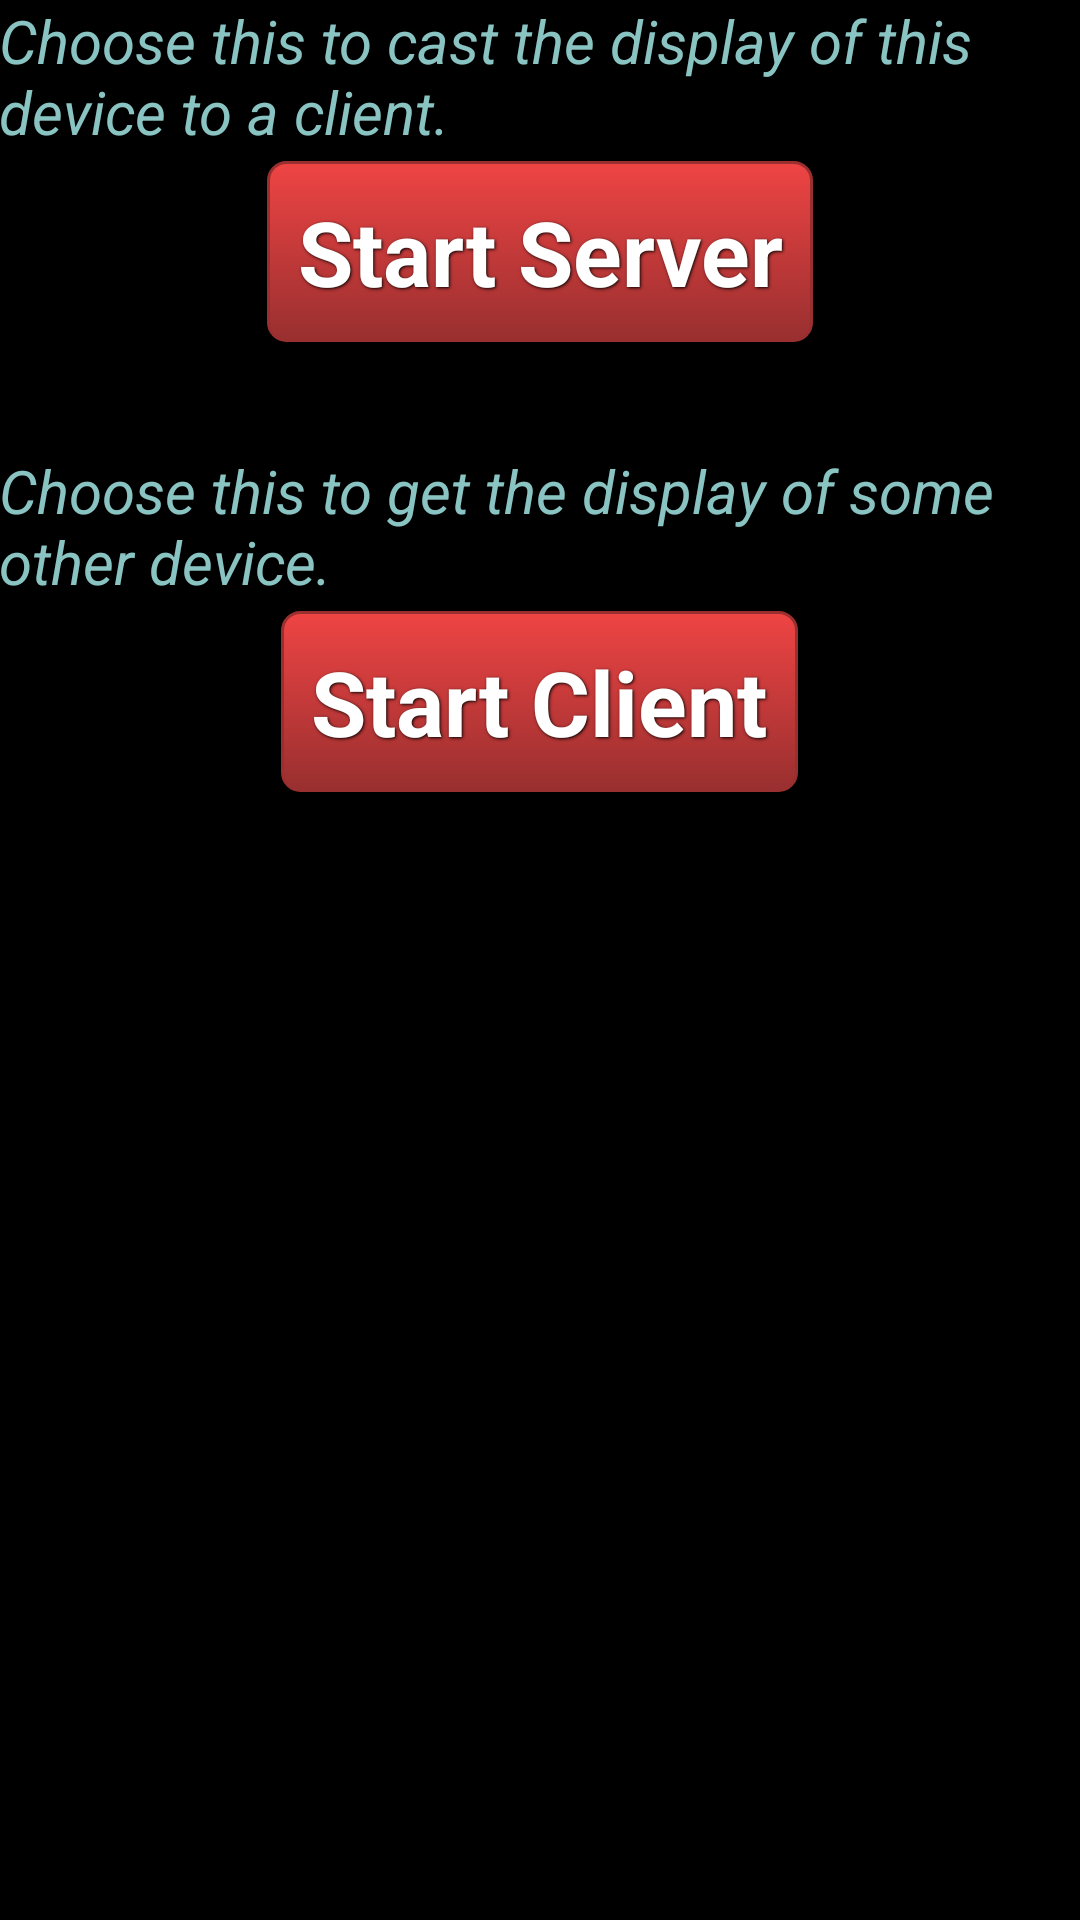

Android layout source for this screen:
<!-- AndroidManifest.xml: application theme AppTheme -->
<!-- res/layout/activity_main.xml -->
<ScrollView
        xmlns:android="http://schemas.android.com/apk/res/android"
        xmlns:tools="http://schemas.android.com/tools"
        android:layout_width="match_parent"
        android:layout_height="match_parent">

    <RelativeLayout
            android:layout_width="match_parent"
            android:layout_height="match_parent"
            android:paddingLeft="@dimen/activity_horizontal_margin"
            android:paddingRight="@dimen/activity_horizontal_margin"
            android:paddingTop="@dimen/activity_vertical_margin"
            android:paddingBottom="@dimen/activity_vertical_margin"
            tools:context="in.tosc.remotedroid.app.MainActivity">

        <RelativeLayout
                android:id="@+id/header_parent"
                android:layout_width="match_parent"
                android:layout_height="wrap_content">

        </RelativeLayout>

        <RelativeLayout
                android:id="@+id/start_server_parent"
                android:layout_width="match_parent"
                android:layout_height="150dp">

            <TextView
                    android:id="@+id/description_server"
                    android:layout_width="match_parent"
                    android:layout_height="wrap_content"
                    android:textSize="20sp"
                    android:textStyle="italic"
                    android:textColor="@color/description"
                    android:text="@string/description_server"/>

            <Button
                    android:layout_below="@id/description_server"
                    android:layout_width="wrap_content"
                    android:layout_height="wrap_content"
                    android:background="@drawable/button"
                    style="@style/button"
                    android:text="Start Server"
                    android:layout_centerHorizontal="true"
                    android:onClick="startServer"/>

        </RelativeLayout>

        <RelativeLayout
                android:id="@+id/start_client_parent"
                android:layout_below="@id/start_server_parent"
                android:layout_width="match_parent"
                android:layout_height="150dp">

            <TextView
                    android:id="@+id/description_client"
                    android:layout_width="match_parent"
                    android:layout_height="wrap_content"
                    android:textSize="20sp"
                    android:textStyle="italic"
                    android:textColor="@color/description"
                    android:text="@string/description_client"/>

            <Button
                    android:id="@+id/start_client_button"
                    android:layout_below="@id/description_client"
                    android:text="Start Client"
                    android:background="@drawable/button"
                    style="@style/button"
                    android:layout_width="wrap_content"
                    android:layout_height="wrap_content"
                    android:layout_centerHorizontal="true"
                    android:onClick="startClient"/>

        </RelativeLayout>

    </RelativeLayout>
</ScrollView>
<!-- resources referenced by this layout -->
<resources>
  <color name="description">#ff89c4c3</color>
  <!-- drawable button (drawable) -->
  <?xml version="1.0" encoding="utf-8" ?>
  <selector xmlns:android="http://schemas.android.com/apk/res/android">
      <item android:state_pressed="true" >
          <shape>
              <solid
                      android:color="#ef4444" />
              <stroke
                      android:width="1dp"
                      android:color="#992f2f" />
              <corners
                      android:radius="6dp" />
              <padding
                      android:left="10dp"
                      android:top="10dp"
                      android:right="10dp"
                      android:bottom="10dp" />
          </shape>
      </item>
      <item>
          <shape>
              <gradient
                      android:startColor="#ef4444"
                      android:endColor="#992f2f"
                      android:angle="270" />
              <stroke
                      android:width="1dp"
                      android:color="#992f2f" />
              <corners
                      android:radius="6dp" />
              <padding
                      android:left="10dp"
                      android:top="10dp"
                      android:right="10dp"
                      android:bottom="10dp" />
          </shape>
      </item>
  </selector>
  <string name="description_client">Choose this to get the display of some other device.</string>
  <string name="description_server">Choose this to cast the display of this device to a client.</string>
  <style name="button">
          <item name="android:textColor">#ffffff</item>
          <item name="android:gravity">center</item>
          <item name="android:layout_margin">3dp</item>
          <item name="android:textSize">30dp</item>
          <item name="android:textStyle">bold</item>
          <item name="android:shadowColor">#000000</item>
          <item name="android:shadowDx">1</item>
          <item name="android:shadowDy">1</item>
          <item name="android:shadowRadius">2</item>
      </style>
  <style name="AppTheme" parent="android:Theme.Holo">
          
      </style>
</resources>
